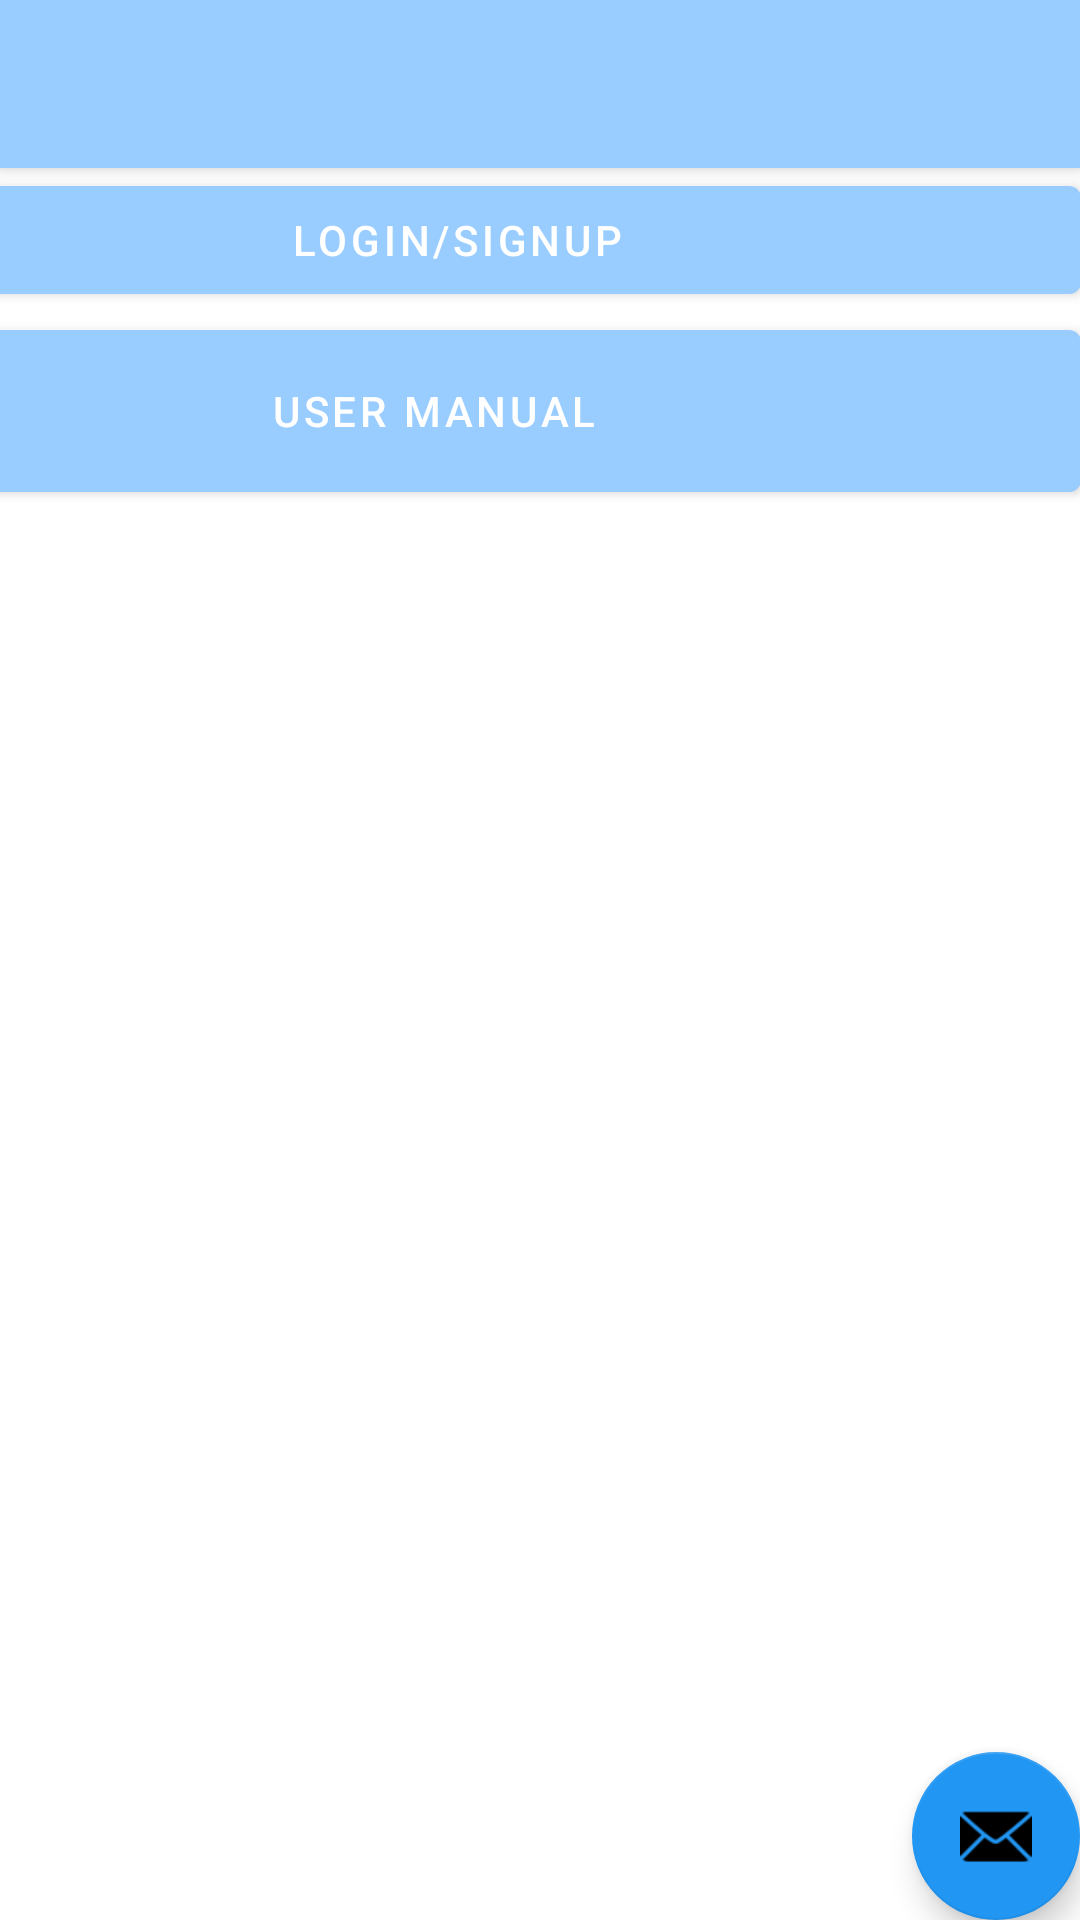

The Android layout XML behind this screen, and the referenced resources:
<!-- AndroidManifest.xml: activity theme Theme.ArtGallerySystemAndroid.NoActionBar -->
<!-- res/layout/activity_main.xml -->
<?xml version="1.0" encoding="utf-8"?>
<androidx.coordinatorlayout.widget.CoordinatorLayout xmlns:android="http://schemas.android.com/apk/res/android"
    xmlns:app="http://schemas.android.com/apk/res-auto"
    xmlns:tools="http://schemas.android.com/tools"
    android:layout_width="match_parent"
    android:layout_height="match_parent"
    tools:context="ca.mcgill.ecse321.artgallerysystem.HomePage">

    <com.google.android.material.appbar.AppBarLayout
        android:layout_width="match_parent"
        android:layout_height="wrap_content"
        android:theme="@style/Theme.ArtGallerySystemAndroid.AppBarOverlay">

        <androidx.appcompat.widget.Toolbar
            android:id="@+id/toolbar"
            android:layout_width="match_parent"
            android:layout_height="?attr/actionBarSize"
            android:background="?attr/colorPrimary"
            app:popupTheme="@style/Theme.ArtGallerySystemAndroid.PopupOverlay" />

    </com.google.android.material.appbar.AppBarLayout>

    
    <include layout="@layout/content_main" />

    <com.google.android.material.floatingactionbutton.FloatingActionButton
        android:id="@+id/fab"
        android:layout_width="wrap_content"
        android:layout_height="wrap_content"
        android:layout_gravity="bottom|end"
        android:layout_margin="@dimen/fab_margin"
        app:srcCompat="@android:drawable/ic_dialog_email" />

</androidx.coordinatorlayout.widget.CoordinatorLayout>
<!-- res/layout/content_main.xml (included above) -->
<?xml version="1.0" encoding="utf-8"?>
<androidx.constraintlayout.widget.ConstraintLayout xmlns:android="http://schemas.android.com/apk/res/android"
    xmlns:app="http://schemas.android.com/apk/res-auto"
    android:layout_width="match_parent"
    android:layout_height="match_parent"
    app:layout_behavior="@string/appbar_scrolling_view_behavior">

    
    <LinearLayout
        android:layout_width="419dp"
        android:layout_height="735dp"
        android:orientation="vertical"
        app:layout_constraintHorizontal_bias="1.0"
        app:layout_constraintLeft_toLeftOf="parent"
        app:layout_constraintRight_toRightOf="parent"
        app:layout_constraintTop_toTopOf="parent">

        <TextView
            android:id="@+id/error"
            android:layout_width="wrap_content"
            android:layout_height="wrap_content"
            android:text=""
            android:textColor="#FF0000"
            android:visibility="gone" />

        <Button
            android:layout_width="416dp"
            android:layout_height="wrap_content"
            android:layout_gravity="end"
            android:onClick="goHome"
            android:text="@string/Login" />

        <Button
            android:layout_width="431dp"
            android:layout_height="66dp"
            android:layout_gravity="end"
            android:onClick="goUser"
            android:text="@string/UserManual" />
    </LinearLayout>
</androidx.constraintlayout.widget.ConstraintLayout>
<!-- resources referenced by this layout -->
<resources>
  <string name="Login">Login/SignUp</string>
  <string name="UserManual">User Manual</string>
  <style name="Theme.ArtGallerySystemAndroid.AppBarOverlay" parent="ThemeOverlay.AppCompat.Dark.ActionBar" />
  <style name="Theme.ArtGallerySystemAndroid.PopupOverlay" parent="ThemeOverlay.AppCompat.Light" />
  <style name="Theme.ArtGallerySystemAndroid.NoActionBar">
          <item name="windowActionBar">false</item>
          <item name="windowNoTitle">true</item>
      </style>
</resources>
